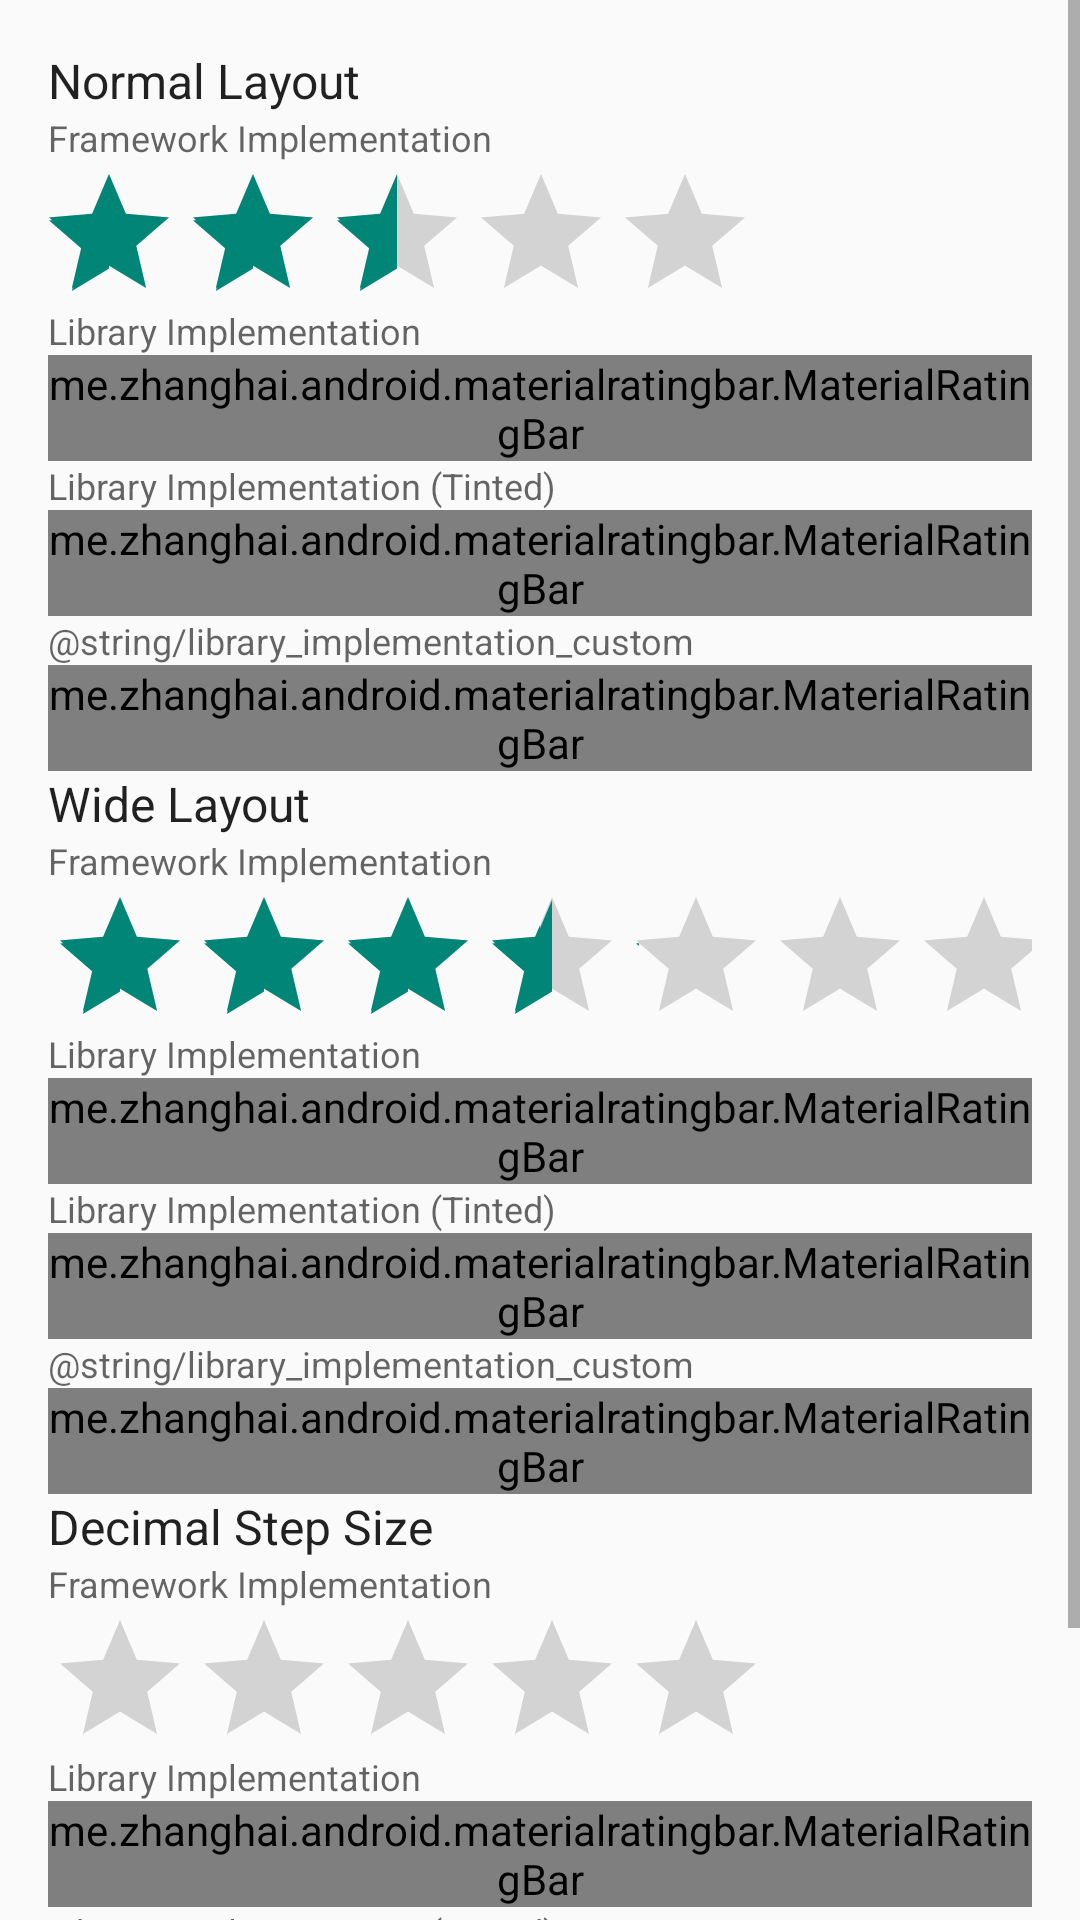

Write the Android layout XML for this screen, with the resource values it uses.
<!-- AndroidManifest.xml: application theme AppTheme -->
<!-- res/layout/main_activity.xml -->
<?xml version="1.0" encoding="utf-8"?>
<ScrollView
    xmlns:android="http://schemas.android.com/apk/res/android"
    xmlns:app="http://schemas.android.com/apk/res-auto"
    xmlns:tools="http://schemas.android.com/tools"
    android:layout_width="match_parent"
    android:layout_height="match_parent"
    tools:context=".MainActivity">

    <LinearLayout
        android:layout_width="match_parent"
        android:layout_height="wrap_content"
        android:paddingLeft="@dimen/screen_edge_horizontal_margin"
        android:paddingRight="@dimen/screen_edge_horizontal_margin"
        android:paddingTop="@dimen/screen_edge_vertical_margin"
        android:paddingBottom="@dimen/screen_edge_vertical_margin"
        android:orientation="vertical">

        

        <TextView
            android:layout_width="wrap_content"
            android:layout_height="wrap_content"
            android:text="@string/normal_layout"
            android:textAppearance="@style/TextAppearance.AppCompat.Subhead" />

        <TextView
            android:layout_width="wrap_content"
            android:layout_height="wrap_content"
            android:text="@string/framework_implementation"
            android:textAppearance="@style/TextAppearance.AppCompat.Caption" />

        <RatingBar
            android:id="@+id/framework_normal_ratingbar"
            android:layout_width="wrap_content"
            android:layout_height="wrap_content"
            android:minHeight="48dp"
            android:maxHeight="48dp"
            android:layout_marginLeft="-4dp"
            android:layout_marginRight="-4dp"
            android:rating="2.5" />

        <TextView
            android:layout_width="wrap_content"
            android:layout_height="wrap_content"
            android:text="@string/library_implementation"
            android:textAppearance="@style/TextAppearance.AppCompat.Caption" />

        <me.example.android.materialratingbar.MaterialRatingBar
            android:id="@+id/library_normal_ratingbar"
            android:layout_width="wrap_content"
            android:layout_height="wrap_content"
            android:layout_marginLeft="-3dp"
            android:layout_marginRight="-3dp"
            android:rating="2.5"
            style="@style/Widget.MaterialRatingBar.RatingBar" />

        <TextView
            android:layout_width="wrap_content"
            android:layout_height="wrap_content"
            android:text="@string/library_implementation_tinted"
            android:textAppearance="@style/TextAppearance.AppCompat.Caption" />

        <me.example.android.materialratingbar.MaterialRatingBar
            android:id="@+id/library_tinted_normal_ratingbar"
            android:layout_width="wrap_content"
            android:layout_height="wrap_content"
            android:layout_marginLeft="-3dp"
            android:layout_marginRight="-3dp"
            android:rating="2.5"
            app:mrb_progressTint="@color/tint"
            app:mrb_secondaryProgressTint="@color/tint"
            style="@style/Widget.MaterialRatingBar.RatingBar" />

        <TextView
            android:layout_width="wrap_content"
            android:layout_height="wrap_content"
            android:text="@string/library_implementation_custom"
            android:textAppearance="@style/TextAppearance.AppCompat.Caption" />

        <me.example.android.materialratingbar.MaterialRatingBar
            android:id="@+id/library_custom_normal_ratingbar"
            android:layout_width="wrap_content"
            android:layout_height="wrap_content"
            android:layout_marginLeft="-3dp"
            android:layout_marginRight="-3dp"
            android:rating="2.5"
            app:mrb_progressDrawableEnabled="@drawable/ic_pets_black_24dp"
            app:mrb_progressDrawableDisabled="@drawable/ic_pets_black_24dp"
            style="@style/Widget.MaterialRatingBar.RatingBar" />

        

        <TextView
            android:layout_width="wrap_content"
            android:layout_height="wrap_content"
            android:text="@string/wide_layout"
            android:textAppearance="@style/TextAppearance.AppCompat.Subhead" />

        <TextView
            android:layout_width="wrap_content"
            android:layout_height="wrap_content"
            android:text="@string/framework_implementation"
            android:textAppearance="@style/TextAppearance.AppCompat.Caption" />

        <RatingBar
            android:id="@+id/framework_wide_ratingbar"
            android:layout_width="match_parent"
            android:layout_height="wrap_content"
            android:minHeight="48dp"
            android:maxHeight="48dp"
            android:rating="2.5" />

        <TextView
            android:layout_width="wrap_content"
            android:layout_height="wrap_content"
            android:text="@string/library_implementation"
            android:textAppearance="@style/TextAppearance.AppCompat.Caption" />

        <me.example.android.materialratingbar.MaterialRatingBar
            android:id="@+id/library_wide_ratingbar"
            android:layout_width="match_parent"
            android:layout_height="wrap_content"
            android:rating="2.5"
            style="@style/Widget.MaterialRatingBar.RatingBar" />

        <TextView
            android:layout_width="wrap_content"
            android:layout_height="wrap_content"
            android:text="@string/library_implementation_tinted"
            android:textAppearance="@style/TextAppearance.AppCompat.Caption" />

        <me.example.android.materialratingbar.MaterialRatingBar
            android:id="@+id/library_tinted_wide_ratingbar"
            android:layout_width="match_parent"
            android:layout_height="wrap_content"
            android:rating="2.5"
            app:mrb_progressTint="@color/tint"
            app:mrb_secondaryProgressTint="@color/tint"
            style="@style/Widget.MaterialRatingBar.RatingBar" />

        <TextView
            android:layout_width="wrap_content"
            android:layout_height="wrap_content"
            android:text="@string/library_implementation_custom"
            android:textAppearance="@style/TextAppearance.AppCompat.Caption" />

        <me.example.android.materialratingbar.MaterialRatingBar
            android:id="@+id/library_custom_wide_ratingbar"
            android:layout_width="match_parent"
            android:layout_height="wrap_content"
            android:rating="2.5"
            app:mrb_progressDrawableEnabled="@drawable/ic_pets_black_24dp"
            app:mrb_progressDrawableDisabled="@drawable/ic_pets_black_24dp"
            style="@style/Widget.MaterialRatingBar.RatingBar" />

        

        <TextView
            android:layout_width="wrap_content"
            android:layout_height="wrap_content"
            android:text="@string/decimal_step_size"
            android:textAppearance="@style/TextAppearance.AppCompat.Subhead" />

        <TextView
            android:layout_width="wrap_content"
            android:layout_height="wrap_content"
            android:text="@string/framework_implementation"
            android:textAppearance="@style/TextAppearance.AppCompat.Caption" />

        <RatingBar
            android:id="@+id/framework_decimal_ratingbar"
            android:layout_width="wrap_content"
            android:layout_height="wrap_content"
            android:minHeight="48dp"
            android:maxHeight="48dp"
            android:stepSize="0.01"
            android:isIndicator="true" />

        <TextView
            android:layout_width="wrap_content"
            android:layout_height="wrap_content"
            android:text="@string/library_implementation"
            android:textAppearance="@style/TextAppearance.AppCompat.Caption" />

        <me.example.android.materialratingbar.MaterialRatingBar
            android:id="@+id/library_decimal_ratingbar"
            android:layout_width="wrap_content"
            android:layout_height="wrap_content"
            android:stepSize="0.01"
            style="@style/Widget.MaterialRatingBar.RatingBar.Indicator" />

        <TextView
            android:layout_width="wrap_content"
            android:layout_height="wrap_content"
            android:text="@string/library_implementation_tinted"
            android:textAppearance="@style/TextAppearance.AppCompat.Caption" />

        <me.example.android.materialratingbar.MaterialRatingBar
            android:id="@+id/library_tinted_decimal_ratingbar"
            android:layout_width="wrap_content"
            android:layout_height="wrap_content"
            android:stepSize="0.01"
            app:mrb_progressTint="@color/tint"
            style="@style/Widget.MaterialRatingBar.RatingBar.Indicator" />

        <TextView
            android:layout_width="wrap_content"
            android:layout_height="wrap_content"
            android:text="@string/library_implementation_custom"
            android:textAppearance="@style/TextAppearance.AppCompat.Caption" />

        <me.example.android.materialratingbar.MaterialRatingBar
            android:id="@+id/library_custom_decimal_ratingbar"
            android:layout_width="wrap_content"
            android:layout_height="wrap_content"
            android:stepSize="0.01"
            app:mrb_progressDrawableEnabled="@drawable/ic_pets_black_24dp"
            app:mrb_progressDrawableDisabled="@drawable/ic_pets_black_24dp"
            style="@style/Widget.MaterialRatingBar.RatingBar.Indicator" />

    </LinearLayout>
</ScrollView>
<!-- resources referenced by this layout -->
<resources>
  <dimen name="screen_edge_horizontal_margin">16dp</dimen>
  <dimen name="screen_edge_vertical_margin">16dp</dimen>
  <string name="decimal_step_size">Decimal Step Size</string>
  <string name="framework_implementation">Framework Implementation</string>
  <string name="library_implementation">Library Implementation</string>
  <string name="library_implementation_tinted">Library Implementation (Tinted)</string>
  <string name="normal_layout">Normal Layout</string>
  <string name="wide_layout">Wide Layout</string>
  <style name="AppTheme" parent="Theme.AppCompat.Light.DarkActionBar" />
</resources>
